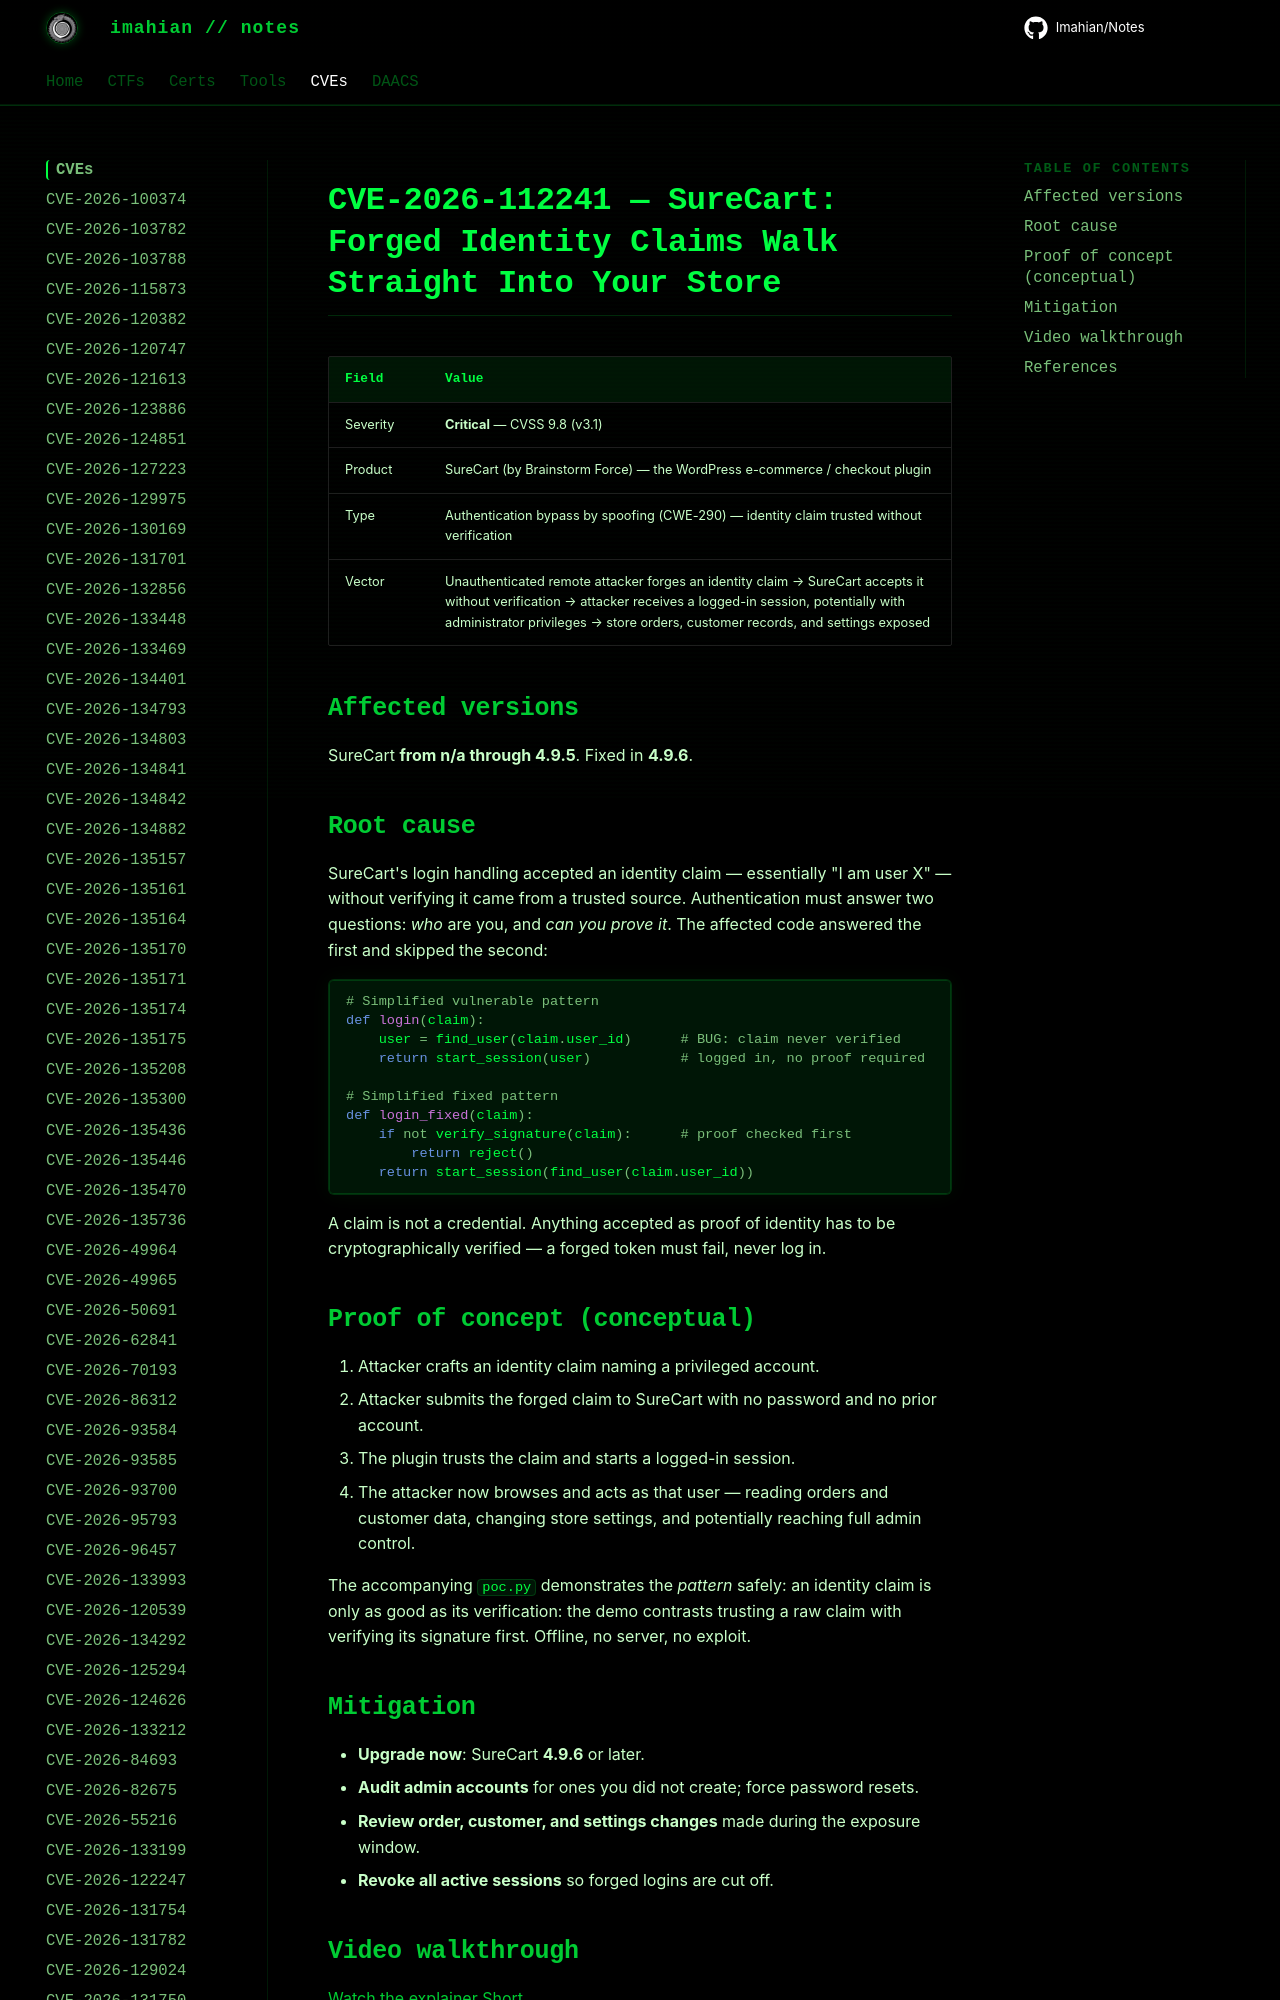

repository: Imahian/Notes · page: CVEs/CVE-2026-112241/index.html · generator: mkdocs

# CVE-2026-112241 — SureCart: Forged Identity Claims Walk Straight Into Your Store

| Field | Value |
|---|---|
| Severity | **Critical** — CVSS 9.8 (v3.1) |
| Product | SureCart (by Brainstorm Force) — the WordPress e-commerce / checkout pl
